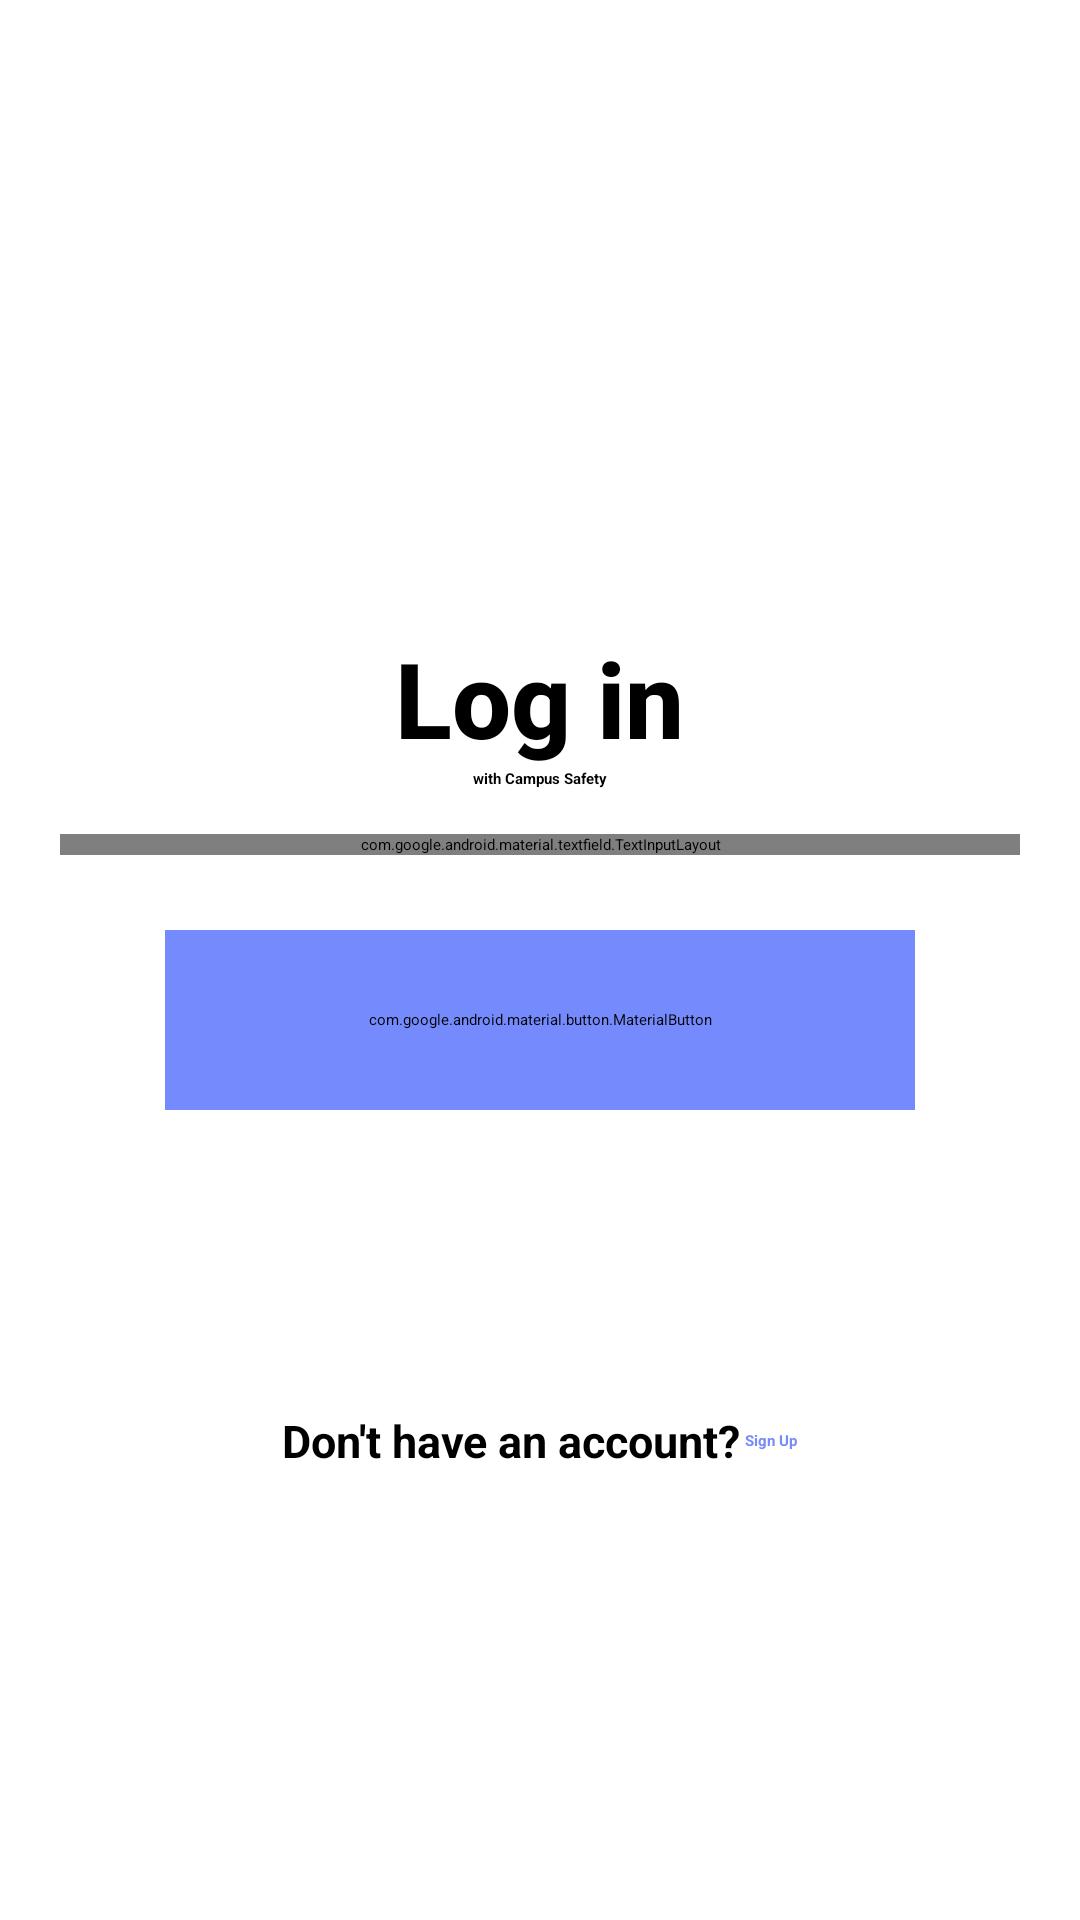

Android layout source for this screen:
<!-- AndroidManifest.xml: application theme Theme.CampusSafetyApp -->
<!-- res/layout/activity_forgot_password.xml -->
<?xml version="1.0" encoding="utf-8"?>
<LinearLayout xmlns:android="http://schemas.android.com/apk/res/android"
    xmlns:app="http://schemas.android.com/apk/res-auto"
    xmlns:tools="http://schemas.android.com/tools"
    android:id="@+id/main"
    android:layout_width="match_parent"
    android:layout_height="match_parent"
    android:orientation="vertical"
    android:gravity="center"
    android:background="@color/white"
    tools:context=".LoginWork.ForgotPasswordActivity">

    <LinearLayout
        android:layout_width="match_parent"
        android:layout_height="wrap_content"
        android:layout_marginTop="60dp"
        android:gravity="center"
        android:orientation="vertical">

        <TextView
            android:layout_width="wrap_content"
            android:layout_height="wrap_content"
            android:fontFamily="sans-serif-medium"
            android:text="Log in"
            android:textColor="@color/black"
            android:textSize="35sp"
            android:textStyle="bold" />

        <TextView
            android:layout_width="wrap_content"
            android:layout_height="wrap_content"
            android:text="with Campus Safety"
            android:textStyle="bold" />
    </LinearLayout>

    <com.google.android.material.textfield.TextInputLayout
        style="@style/Widget.MaterialComponents.TextInputLayout.OutlinedBox"
        android:id="@+id/emailInputLayout"
        android:layout_width="match_parent"
        android:layout_height="wrap_content"
        android:layout_marginTop="15dp"
        android:layout_marginEnd="20dp"
        android:layout_marginStart="20dp">

        <com.google.android.material.textfield.TextInputEditText
            android:id="@+id/emailEditText"
            android:layout_width="match_parent"
            android:layout_height="wrap_content"
            android:layout_marginTop="40dp"
            android:hint="Institute Email-ID"
            android:inputType="textEmailAddress"
            android:textSize="14sp"
            android:fontFamily="sans-serif-light"
            android:textStyle="bold"
            android:textColor="@color/black"
            android:layout_marginLeft="20dp"
            android:layout_marginRight="20dp" />
    </com.google.android.material.textfield.TextInputLayout>

    <com.google.android.material.button.MaterialButton
        android:id="@+id/sendResetLinkButton"
        android:layout_width="match_parent"
        android:layout_height="60dp"
        android:text="Send Reset Link"
        android:textAppearance="@color/material_dynamic_primary20"
        android:gravity="center"
        android:textSize="18sp"
        android:layout_marginLeft="55dp"
        android:layout_marginRight="55dp"
        android:layout_marginTop="25dp"
        android:fontFamily="sans-serif-light"
        android:textStyle="bold"
        android:backgroundTint="#758BFD" />

    <LinearLayout
        android:layout_width="match_parent"
        android:layout_height="wrap_content"
        android:layout_marginTop="100dp"
        android:gravity="center"
        android:orientation="horizontal">

        <TextView
            android:layout_width="wrap_content"
            android:layout_height="wrap_content"
            android:text="Don't have an account?"
            android:textSize="15sp"
            android:textStyle="bold"
            android:textColor="@color/black"/>
        <TextView
            android:id="@+id/signUpText"
            android:layout_width="wrap_content"
            android:layout_height="wrap_content"
            android:text=" Sign Up"
            android:textStyle="bold"
            android:textColor="#758BFD" />
    </LinearLayout>

</LinearLayout>
<!-- resources referenced by this layout -->
<resources>
  <color name="black">#FF000000</color>
  <color name="white">#FFFFFFFF</color>
</resources>
